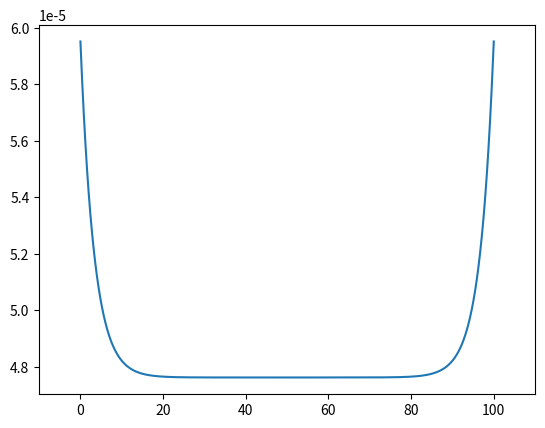

Reproduce this figure in Python.
import numpy as np
import matplotlib.pyplot as plt

L = 100
E = 2.1*10**6
l = 5
Z1 = 0.5
sbarra = 100

def ex_analitico(x,L,E,l,Z1,sbarra):
	l0 = 1/2/l
	ebarra = sbarra/E
	ld = -l0*(1-Z1)/Z1
	return ebarra-ld*l/2*ebarra*(np.exp((ld*x*l-x)/l)+np.exp((ld*l*L-ld*l*x-L+x)/l))
_X = np.linspace(0,L,1000)
plt.plot(_X,ex_analitico(_X,L,E,l,Z1,sbarra))
plt.xlim([-10,110])
# plt.ylim([4.5*10**-5,6.5*10**-5])
# plt.savefig('defx_analitico.png',transparent=True)
plt.show()
